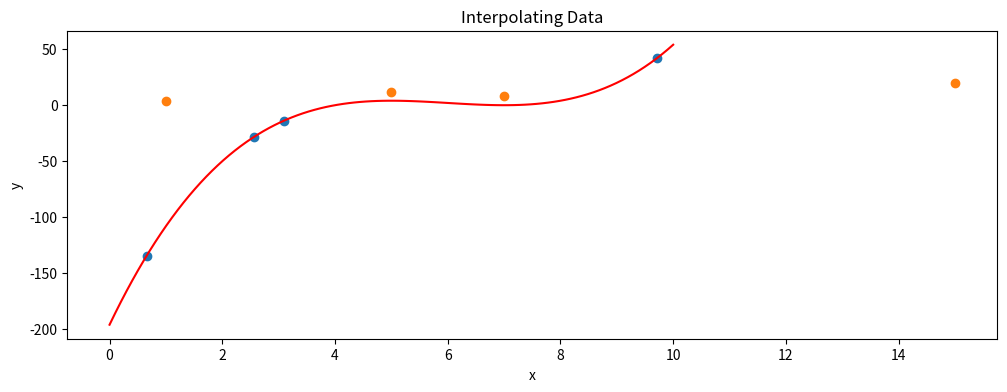

Reproduce this figure in Python. (Note: this script raises an exception after producing the figure.)
import numpy as np
import matplotlib.pyplot as plt

#@title
x_vals = np.random.uniform(0, 10, 4)
y_vals = (x_vals-4)*(x_vals-7)**2

x_new = np.linspace(0, 10, 100)
y_interp = (x_new - 4)*(x_new - 7)**2

plt.figure(figsize = (12, 4))
plt.scatter(x_vals, y_vals)
plt.plot(x_new, y_interp, color = "red")
plt.xlabel("x")
plt.ylabel("y")
plt.title("Interpolating Data")
plt.show()

xData = np.array([1.0, 5, 7, 15])
yData = np.array([4.0, 12, 8, 20])

plt.scatter(xData, yData)
plt.show()



## Newton's Method for Polynomial Interpolation
def getCoefficients(xData, yData):
  m = len(xData)
  a = yData.copy()

  for k in range(1, m):
    a[k:m] = (a[___:___] - a[___])/(xData[___:___] - xData[___])

  return a

def evaluatePolynomial(a, xData, x):
  degree = ___
  p = ___[___]

  for k in range(1, degree + 1):
    p = ___[___] + (___ - xData[___])*___

  return ___

xData = np.random.uniform(0, 10, 4)
yData = np.random.uniform(0, 10, 4)

coefs = getCoefficients(xData, yData)

print(coefs)

x_new = np.linspace(0, 10, 100)
y_new = evaluatePolynomial(coefs, xData, x_new)

plt.figure(figsize = (12, 4))
plt.scatter(xData, yData)
plt.plot(x_new, y_new, color = "red")
plt.ylim((-50, 50))
plt.xlabel("x")
plt.ylabel("y")
plt.title("Data and Interpolated Polynomial (Newton's Method)")
plt.show()

#@title
xData = np.array([1.0, 2, 3, 4, 9])
yData = np.array([1.0, 2.1, 2.9, 4, 8.9])

coefs = getCoefficients(xData, yData)

x_new = np.linspace(0, 10, 100)
y_new = evaluatePolynomial(coefs, xData, x_new)

plt.figure(figsize = (12, 4))
plt.scatter(xData, yData, s = 100)
plt.plot(x_new, y_new, color = "red")
plt.plot([0, 10], [0,10], color = "purple")
plt.xlabel("x")
plt.ylabel("y")
plt.title("Interpolated Polynomial (red) and Linear Function (purple)")
plt.show()

